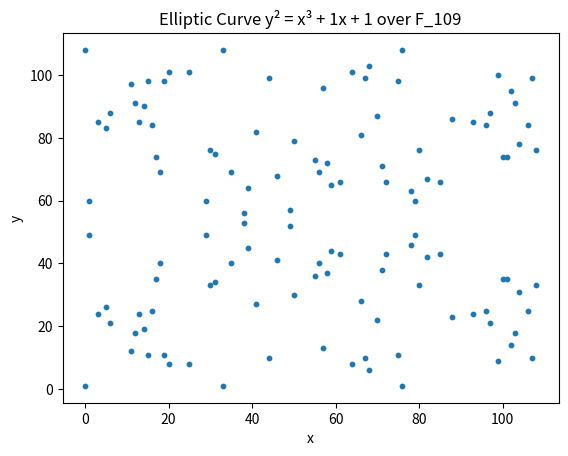

The matplotlib source for this figure:
import matplotlib.pyplot as plt
from math import gcd


def find_points(p, a, b):
    points = [None]
    for x in range(p):
        for y in range(p):
            if (y**2) % p == (x**3 + a*x + b) % p:
                points.append((x, y))
    return points

def plot_points(points):
    actual_points = [p for p in points if p is not None]
    xs = [point[0] for point in actual_points]
    ys = [point[1] for point in actual_points]

    plt.scatter(xs, ys, s=10)
    plt.title(f"Elliptic Curve y² = x³ + {a}x + {b} over F_{p}")
    plt.xlabel("x")
    plt.ylabel("y")
    plt.show()
    
def point_add(P1, P2, p, a):
    # Point at infinity cases
    if P1 is None:
        return P2
    if P2 is None:
        return P1
    
    x1, y1 = P1
    x2, y2 = P2
    
    # Case 2: P1 and P2 have same x but opposite y
    if x1 == x2 and (y1 + y2) % p == 0:
        return None
    
    # Case 3: Doubling a point where y = 0
    if P1 == P2 and y1 == 0:
        return None
    
    # Calculate slope
    if P1 == P2:  # Case 4: Point doubling
        m = (3 * x1**2 + a) * mod_inverse(2 * y1, p) % p
    else:  # Case 1: Adding different points
        m = (y2 - y1) * mod_inverse(x2 - x1, p) % p
        
    # Calculate new point
    x3 = (m**2 - x1 - x2) % p
    y3 = (m * (x1 - x3) - y1) % p
    
    return (x3, y3)
        
def mod_inverse(a, m):
    def extended_gcd(a, b):
        if a == 0:
            return b, 0, 1
        gcd, x1, y1 = extended_gcd(b % a, a)
        x = y1 - (b // a) * x1
        y = x1
        return gcd, x, y
    
    _, x, _ = extended_gcd(a % m, m)
    return (x % m + m) % m

def point_order(P, p, a, group_size):
    if P is None:
        return 1
    
    current = P
    order = 1
    
    while True:
        current = point_add(current, P, p, a)
        order += 1
        if current is None:  # Reached point at infinity
            break
        if order > group_size:
            break
    
    return order 
        
def find_generator(points, p, a):
    group_size = len(points)
    print(f"Group has {group_size} points")
    
    for i, P in enumerate(points[1:], 1):
        order = point_order(P, p, a, group_size)
        print(f"Point {P} has order {order}")
        
        if order == group_size:
            print(f"\n*** Generator found: {P} ***")
            return P
    
    print("No generator found")
    return None

def discrete_log_mod_n(g, h, n):
    d = gcd(g, n)
    if h % d != 0:
        return None  # No solution
    # Reduce: k * (g/d) ≡ (h/d) (mod n/d)
    g, h, n = g // d, h // d, n // d
    k = (h * mod_inverse(g, n)) % n
    return k
    
p = 109
a = 1
b = 1    

# Question 1
points = find_points(p, a, b)
print(f"Total points found: {len(points)}")
plot_points(points)

# Question 2
generator = find_generator(points, p, a)

# Question 4
g, h, n = 7, 53, 109
k = discrete_log_mod_n(g, h, n)
print(f"Discrete log: {k} * {g} ≡ {h} (mod {n})")
print(f"Verification: {k * g % 109}")  
